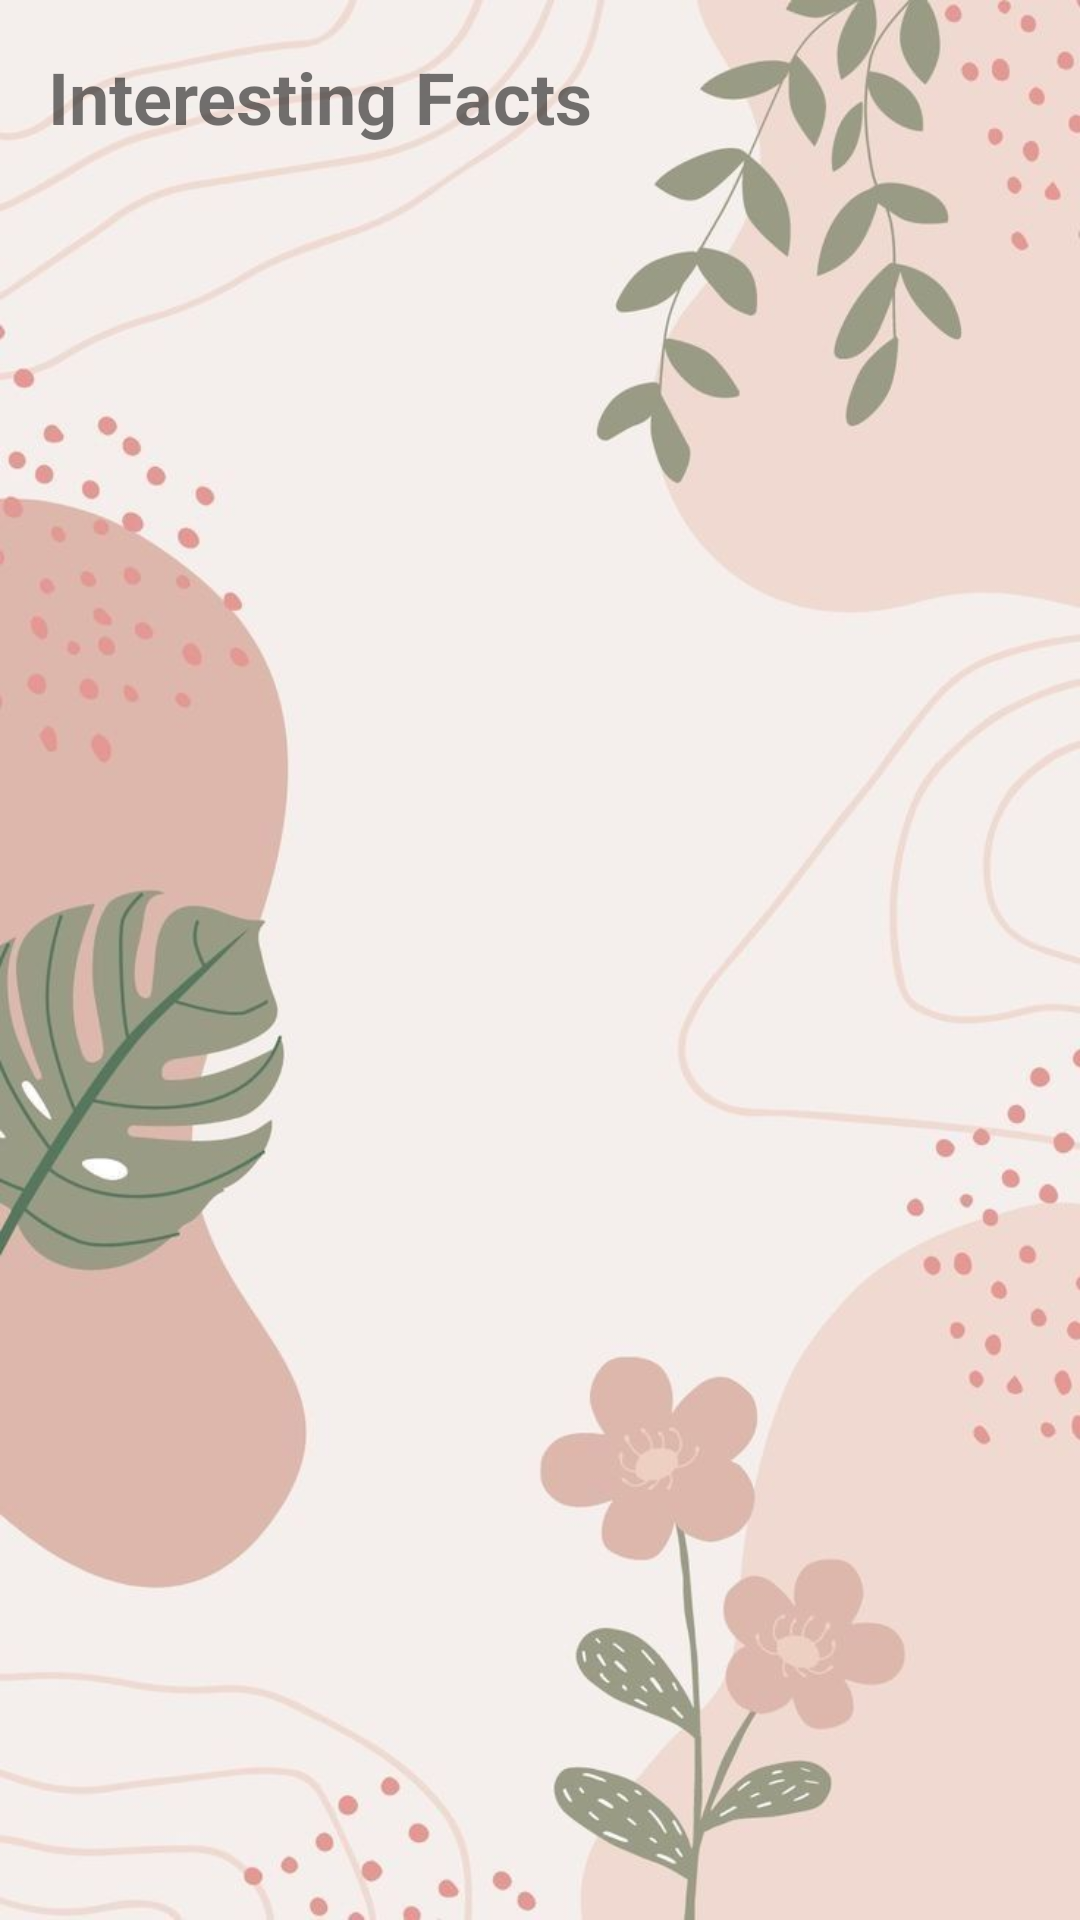

The Android layout XML behind this screen, and the referenced resources:
<!-- AndroidManifest.xml: application theme Theme.MyApplication -->
<!-- res/layout/activity_facts.xml -->
<?xml version="1.0" encoding="utf-8"?>
<androidx.constraintlayout.widget.ConstraintLayout xmlns:android="http://schemas.android.com/apk/res/android"
    xmlns:app="http://schemas.android.com/apk/res-auto"
    android:layout_width="match_parent"
    android:layout_height="match_parent"
    android:background="@drawable/fundal">

    <TextView
        android:id="@+id/titleTextView"
        android:layout_width="wrap_content"
        android:layout_height="wrap_content"
        android:text="Interesting Facts"
        android:textSize="24sp"
        android:textStyle="bold"
        android:layout_margin="16dp"
        app:layout_constraintTop_toTopOf="parent"
        app:layout_constraintStart_toStartOf="parent"/>

    <androidx.recyclerview.widget.RecyclerView
        android:id="@+id/factsRecyclerView"
        android:layout_width="match_parent"
        android:layout_height="0dp"
        android:layout_marginTop="16dp"
        android:clipToPadding="false"
        android:padding="8dp"
        app:layout_constraintBottom_toBottomOf="parent"
        app:layout_constraintTop_toBottomOf="@id/titleTextView" />

</androidx.constraintlayout.widget.ConstraintLayout>
<!-- resources referenced by this layout -->
<resources>
  <!-- drawable fundal: jpg bitmap (drawable, 46622 bytes) -->
  <style name="Theme.MyApplication" parent="Theme.MaterialComponents.DayNight.DarkActionBar">
          <item name="windowActionBar">false</item>
          <item name="windowNoTitle">true</item>
          <item name="colorPrimary">#000000</item>
          <item name="colorPrimaryVariant">#000000</item>
          <item name="colorOnPrimary">#FFFFFF</item>
          <item name="colorSecondary">#000000</item>
      </style>
</resources>
